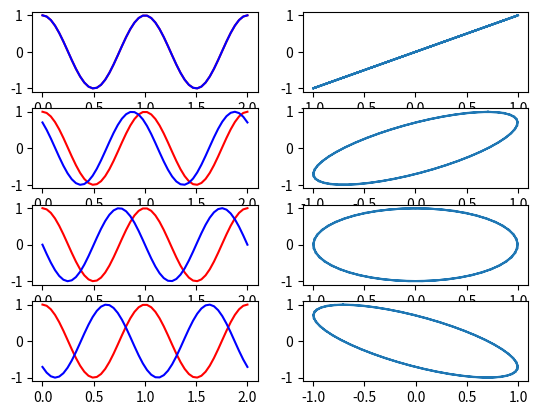
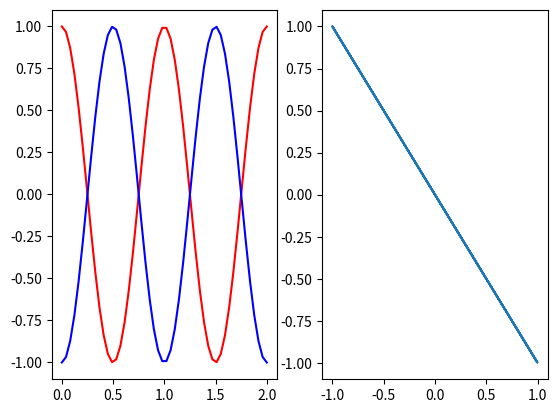

Here is the Python script that generated these plots, in order:
import numpy as np
import matplotlib.pyplot as plt
#Python3

#Se declara el vector base del tiempo
t = np.linspace(0,2)
#Se declaran las dos funciones a graficar, la segunda con el desfase adecuado
x = np.cos(2*np.pi*t)
y = np.cos(2*np.pi*t)

#Se grafica la gráfica coseno con respecto al tiempo y la función con desfase
plt.subplot(421)
plt.plot(t,x,'r')
plt.plot(t,y,'b')
#Se grafica la curva de Lissajous
plt.subplot(422)
plt.plot(x,y)

#Se genera la segunda funcion con diferente desfase
y = np.cos((2*np.pi*t)+(np.pi/4))

#Se grafica la función normal con el tiempo y la función con desfase
plt.subplot(423)
plt.plot(t,x,'r')
plt.plot(t,y,'b')
#Se grafica la curva de Lissajous
plt.subplot(424)
plt.plot(y,x)

#Se genera la tercer funcion con diferente desfase
y = np.cos((2*np.pi*t)+(np.pi/2))

#Se grafica la función normal con el tiempo y la función con desfase
plt.subplot(425)
plt.plot(t,x,'r')
plt.plot(t,y,'b')
#Se grafica la curva de Lissajous
plt.subplot(426)
plt.plot(y,x)

#Se genera la cuarta función con diferente desfase
y = np.cos((2*np.pi*t)+(3*np.pi/4))

#Se grafica la función normal con respecto al tiempo y la función con desfase
plt.subplot(427)
plt.plot(t,x,'r')
plt.plot(t,y,'b')
#Se grafica la curva de Lissajous
plt.subplot(428)
plt.plot(y,x)

#Se genera la quinta función con desfase
y = np.cos((2*np.pi*t)+(np.pi))

#Se grafica la función normal con respecto al tiempo y la función con desfase
plt.figure()
plt.subplot(121)
plt.plot(t,x,'r')
plt.plot(t,y,'b')
#Se grafica la curva de Lissajous
plt.subplot(122)
plt.plot(y,x)

#Muestra todas las gráficas
plt.show()